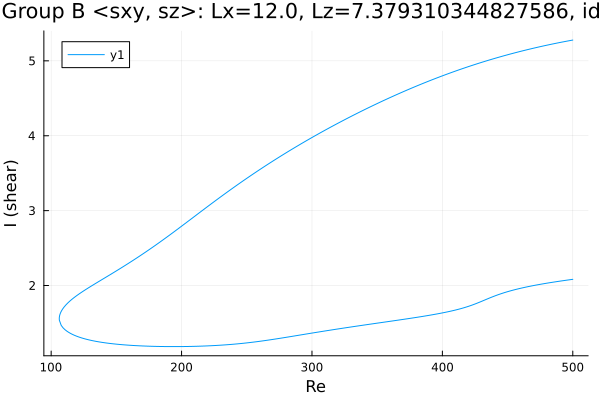

Data behind this chart, as committed beside it:
Re, shear
500.0, 5.278
498.9, 5.274
497.5, 5.27
496.1, 5.265
494.7, 5.26
493.3, 5.256
491.9, 5.251
490.5, 5.246
489, 5.241
487.6, 5.236
486.2, 5.231
484.8, 5.226
483.4, 5.221
482, 5.216
480.6, 5.211
479.1, 5.205
477.7, 5.2
476.3, 5.194
474.9, 5.189
473.5, 5.183
472.1, 5.178
470.7, 5.172
469.2, 5.166
467.8, 5.16
466.4, 5.154
465, 5.148
463.6, 5.142
462.2, 5.136
460.8, 5.13
459.3, 5.124
457.9, 5.118
456.5, 5.111
455.1, 5.105
453.7, 5.098
452.3, 5.092
450.9, 5.085
449.4, 5.078
448, 5.072
446.6, 5.065
445.2, 5.058
443.8, 5.051
442.4, 5.044
441, 5.037
439.5, 5.03
438.1, 5.022
436.7, 5.015
436.6, 5.015
435.2, 5.007
433.8, 5
432.4, 4.992
431, 4.985
429.6, 4.977
428.1, 4.969
426.7, 4.961
425.3, 4.953
423.9, 4.945
422.5, 4.937
421.1, 4.929
419.7, 4.921
418.2, 4.913
... 562 more rows
